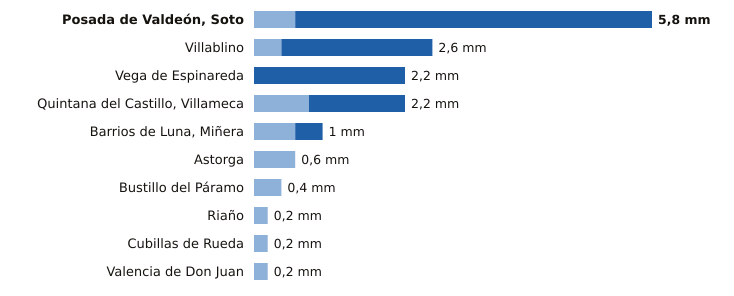

The file beside this chart, header and first rows:
estacion, provincia, indicativo, mm_6_dias_anteriores, mm_hoy, mm_7_dias, horas_de_hoy
Posada de Valdeón, Soto, León, 1178Y, 0.6, 5.2, 5.8, 9
Villablino, León, 1541B, 0.4, 2.2, 2.6, 8
Vega de Espinareda, León, 1561I, 0.0, 2.2, 2.2, 8
Quintana del Castillo, Villameca, León, 2728B, 0.8, 1.4, 2.2, 5
Barrios de Luna, Miñera, León, 2701D, 0.6, 0.4, 1.0, 8
Astorga, León, 2734D, 0.6, 0.0, 0.6, 9
Bustillo del Páramo, León, 2742R, 0.4, 0.0, 0.4, 8
Riaño, León, 2624C, 0.2, 0.0, 0.2, 7
Cubillas de Rueda, León, 2626Y, 0.2, 0.0, 0.2, 8
Valencia de Don Juan, León, 2664B, 0.2, 0.0, 0.2, 8
